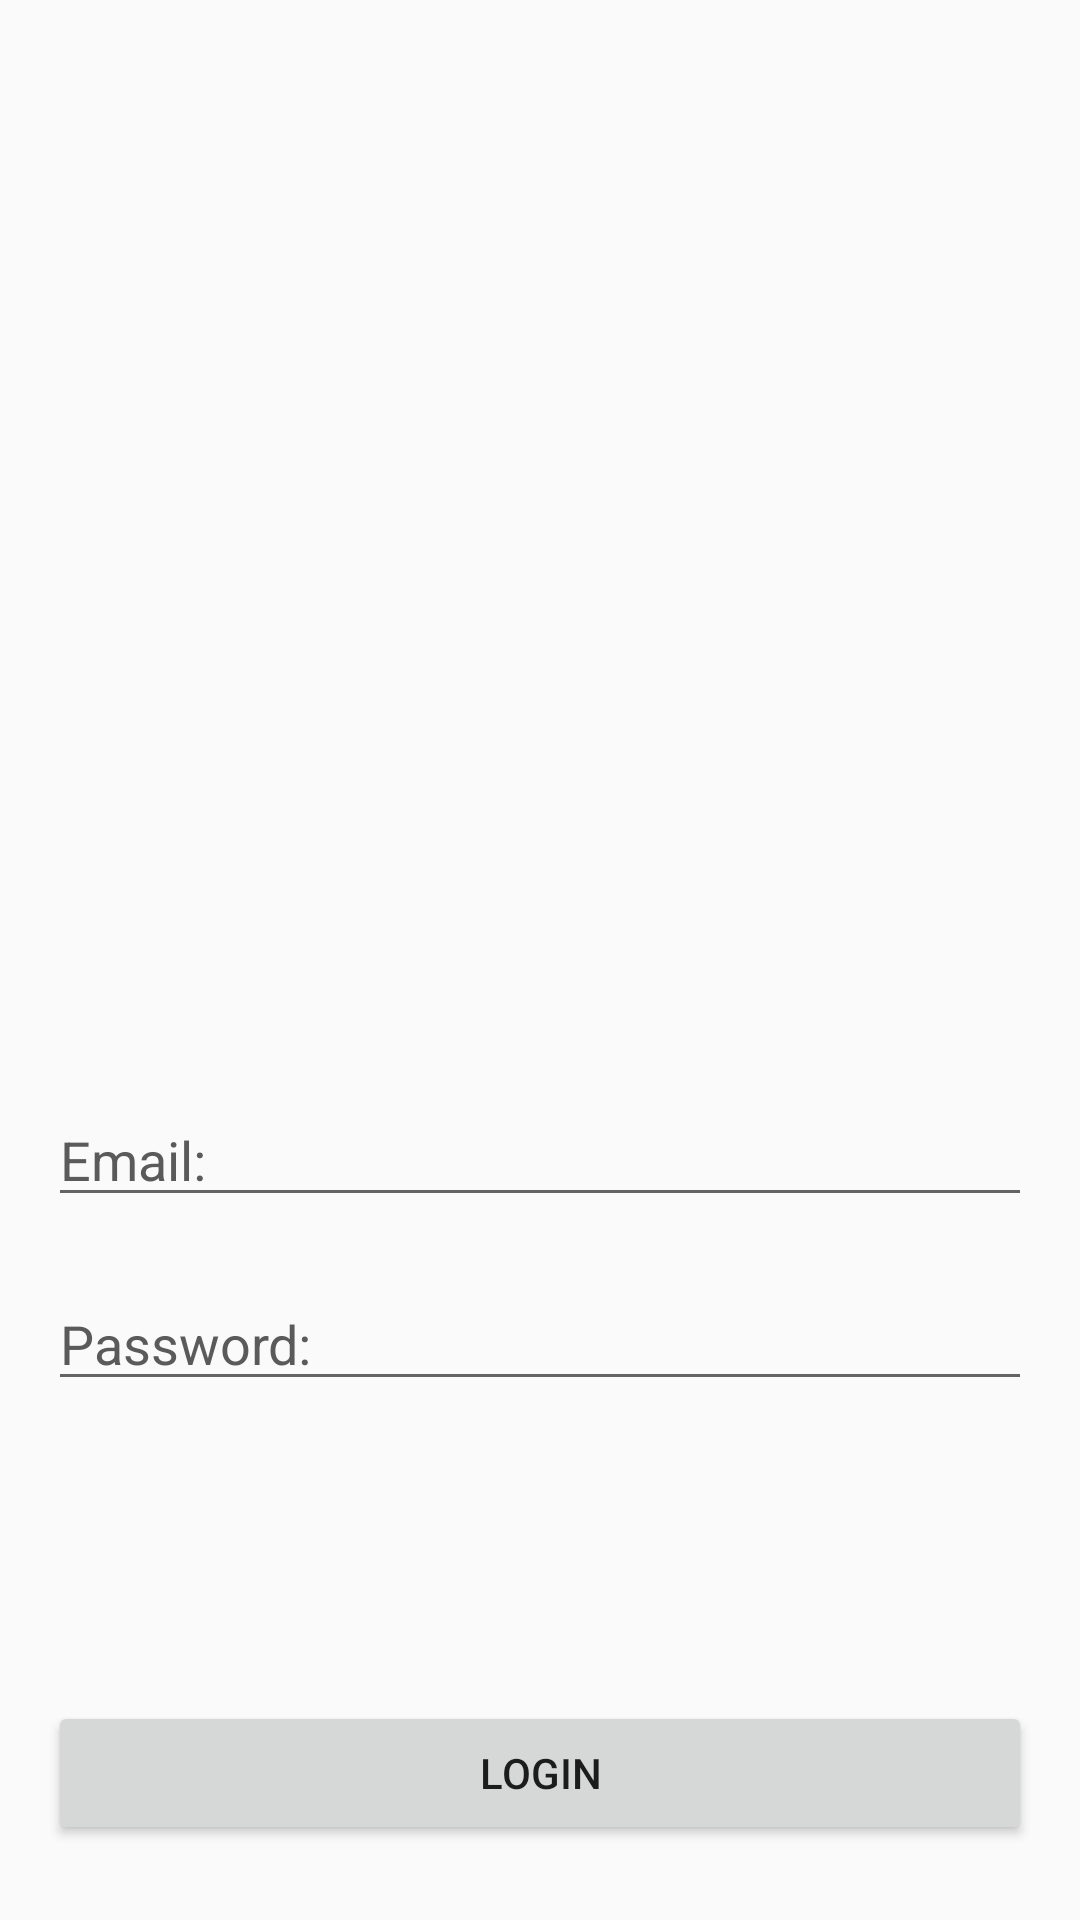

Reconstruct the res/layout file that produces this screen, plus the resources it refers to.
<!-- AndroidManifest.xml: activity theme Theme.Phase3 -->
<!-- res/layout/activity_login.xml -->
<?xml version="1.0" encoding="utf-8"?>
<androidx.constraintlayout.widget.ConstraintLayout xmlns:android="http://schemas.android.com/apk/res/android"
    xmlns:app="http://schemas.android.com/apk/res-auto"
    xmlns:tools="http://schemas.android.com/tools"
    android:layout_width="match_parent"
    android:layout_height="match_parent"
    android:padding="16dp"
    tools:context=".LoginActivity">

    <TextView
        android:id="@+id/loginTitleTextView"
        android:layout_width="wrap_content"
        android:layout_height="wrap_content"
        android:layout_marginTop="112dp"
        android:text=""
        android:textColor="#000000"
        android:textSize="30sp"
        android:textStyle="bold"
        app:layout_constraintEnd_toEndOf="parent"
        app:layout_constraintHorizontal_bias="0.5"
        app:layout_constraintStart_toStartOf="parent"
        app:layout_constraintTop_toTopOf="parent" />

    <EditText
        android:id="@+id/emailEditText"
        android:layout_width="0dp"
        android:layout_height="wrap_content"
        android:layout_marginTop="196dp"
        android:hint="@string/email"
        android:inputType="textEmailAddress"
        android:textColor="#000000"
        android:textColorHint="#5A5A5A"
        app:layout_constraintEnd_toEndOf="parent"
        app:layout_constraintHorizontal_bias="1.0"
        app:layout_constraintStart_toStartOf="parent"
        app:layout_constraintTop_toBottomOf="@id/loginTitleTextView" />

    <EditText
        android:id="@+id/passwordEditText"
        android:layout_width="0dp"
        android:layout_height="wrap_content"
        android:layout_marginTop="20dp"
        android:hint="@string/password"
        android:inputType="textPassword"
        android:textColor="#000000"
        android:textColorHint="#5A5A5A"
        app:layout_constraintEnd_toEndOf="parent"
        app:layout_constraintHorizontal_bias="0.0"
        app:layout_constraintStart_toStartOf="parent"
        app:layout_constraintTop_toBottomOf="@id/emailEditText" />

    <Button
        android:id="@+id/loginButton"
        android:layout_width="0dp"
        android:layout_height="wrap_content"
        android:layout_marginTop="100dp"
        android:text="@string/login"
        app:layout_constraintEnd_toEndOf="parent"
        app:layout_constraintHorizontal_bias="0.0"
        app:layout_constraintStart_toStartOf="parent"
        app:layout_constraintTop_toBottomOf="@id/passwordEditText" />

    <ProgressBar
        android:id="@+id/progressBar"
        android:layout_width="wrap_content"
        android:layout_height="wrap_content"
        android:visibility="gone"
        app:layout_constraintTop_toTopOf="parent"
        app:layout_constraintBottom_toBottomOf="parent"
        app:layout_constraintStart_toStartOf="parent"
        app:layout_constraintEnd_toEndOf="parent" />

</androidx.constraintlayout.widget.ConstraintLayout>
<!-- resources referenced by this layout -->
<resources>
  <string name="email">Email:</string>
  <string name="login">Login</string>
  <string name="password">Password:</string>
  <style name="Theme.Phase3" parent="Theme.AppCompat.Light.NoActionBar">
              <item name="colorPrimary">#003366</item>
              <item name="colorPrimaryDark">#002244</item>
              <item name="colorAccent">#F2A900</item>
          </style>
</resources>
